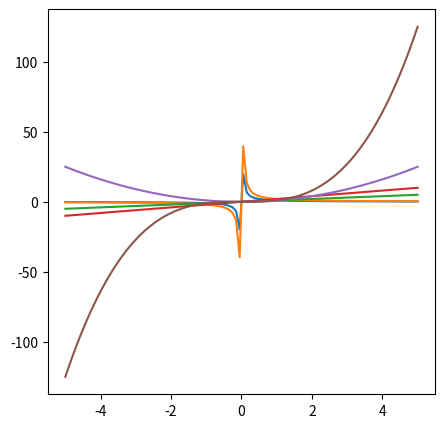
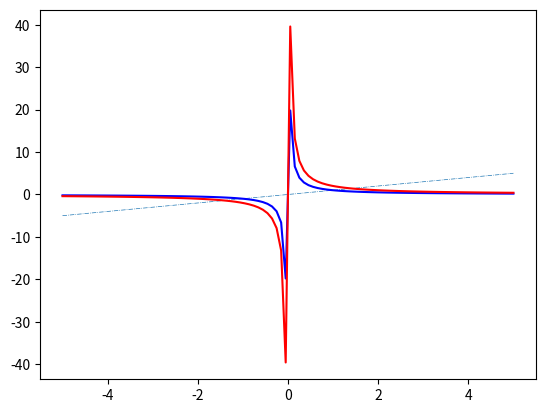
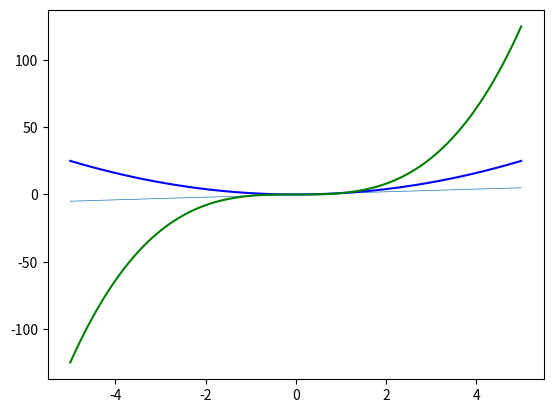

Recreate these plots in Python, in order.
import matplotlib.pyplot
# import matplotlib.pyplot as plt
import numpy
# import numpy as np

x = numpy.linspace(-5, 5, 100)

y1 = 1 / x
y2 = 2 / x
y3 = x
y4 = 2 * x
y5 = x * x
y6 = x * x * x

#【图1】将5个幂函数显示在一张图中，并规定大小为：500x500px（单位：100px）
# 同一个 figure() 函数后的所有 plot() 代码都将绘制在一张图中
# 如果不规定编号，将按照代码顺序一次生成；如果编号重复，则不会显示重复的第二张图
matplotlib.pyplot.figure(num = 1, figsize = (5, 5))   # 第一张序号设置为0，后面的序号将从1开始
matplotlib.pyplot.plot(x, y1)
matplotlib.pyplot.plot(x, y2)
matplotlib.pyplot.plot(x, y3)
matplotlib.pyplot.plot(x, y4)
matplotlib.pyplot.plot(x, y5)
matplotlib.pyplot.plot(x, y6)

#【图2】
matplotlib.pyplot.figure()
matplotlib.pyplot.plot(x, y3, linewidth = 0.5, linestyle = "-.")    # 设置线宽与线形
matplotlib.pyplot.plot(x, y1, color = "blue")   # 设置曲线颜色
matplotlib.pyplot.plot(x, y2, color = "red")

#【图3】
matplotlib.pyplot.figure()
matplotlib.pyplot.plot(x, y3, linewidth = 0.5, linestyle = "-")
matplotlib.pyplot.plot(x, y5, color = "blue")
matplotlib.pyplot.plot(x, y6, color = "green")


#【显示绘图结果】
# 不论有多少此绘图，只需要在最后加入函数 show() 即可全部显示
matplotlib.pyplot.show()
